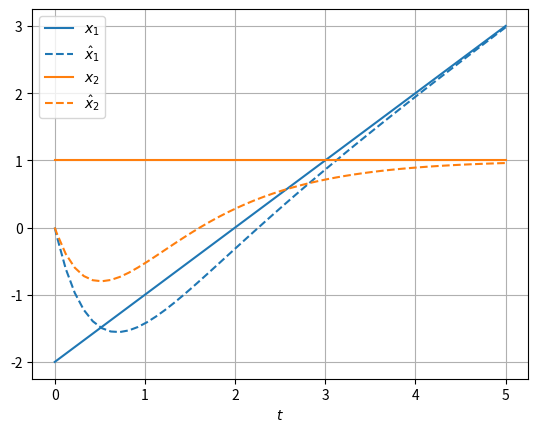
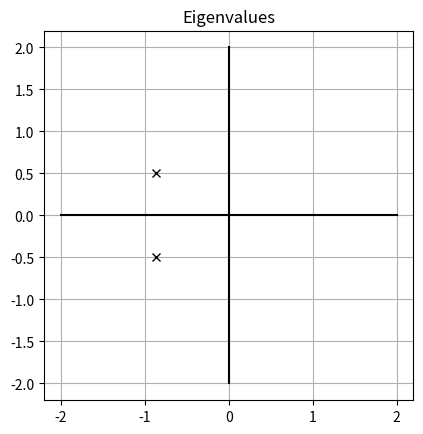
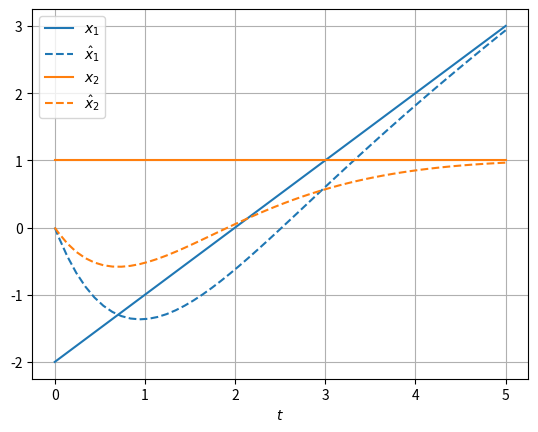

Reproduce these figures in Python, in order.
from numpy import *
from numpy.linalg import *
from scipy.integrate import solve_ivp
from scipy.linalg import solve_continuous_are
from matplotlib.pyplot import *
from numpy.testing import *

def Q(f, xs, ys):
    X, Y = meshgrid(xs, ys)
    fx = vectorize(lambda x, y: f([x, y])[0])
    fy = vectorize(lambda x, y: f([x, y])[1])
    return X, Y, fx(X, Y), fy(X, Y)

from scipy.signal import place_poles
A = array([[0, 1], [0, 0]])
C = array([[1, 0]])
poles = [-1, -2]
K = place_poles(A.T, C.T, poles).gain_matrix
L = K.T
assert_almost_equal(K, [[3.0, 2.0]])

def fun(t, X_Xhat):
    x, x_hat = X_Xhat[0:2], X_Xhat[2:4]
    y, y_hat = C.dot(x), C.dot(x_hat)
    dx = A.dot(x)
    dx_hat = A.dot(x_hat) - L.dot(y_hat - y)
    return r_[dx, dx_hat]

y0 = [-2.0, 1.0, 0.0, 0.0]
result = solve_ivp(
    fun=fun, 
    t_span=[0.0, 5.0], 
    y0=y0, 
    max_step=0.1
)

figure()
t = result["t"]
y = result["y"]
plot(t, y[0], "C0", label="$x_1$")
plot(t, y[2], "C0--", label=r"$\hat{x}_1$")
plot(t, y[1], "C1", label="$x_2$")
plot(t, y[3], "C1--", label=r"$\hat{x}_2$")
xlabel("$t$"); grid(); legend()

A = array([[0, 1], [0, 0]])
B = array([[0], [1]])
Q = array([[1, 0], [0, 1]])
R = array([[1]])

sca = solve_continuous_are
Sigma = sca(A.T, C.T, inv(Q), inv(R))
L = Sigma @ C.T @ R

eigenvalues, _ = eig(A - L @ C)
assert all([real(s) < 0 for s in eigenvalues])

figure()
x = [real(s) for s in eigenvalues]
y = [imag(s) for s in eigenvalues]
plot(x, y, "kx"); xlim(-2, 2); ylim(-2, 2)
plot([0, 0], [-2, 2], "k"); 
plot([-2, 2], [0, 0], "k")   
grid(True); axis("square")
title("Eigenvalues")

def fun(t, X_Xhat):
    x, x_hat = X_Xhat[0:2], X_Xhat[2:4]
    y, y_hat = C.dot(x), C.dot(x_hat)
    dx = A.dot(x)
    dx_hat = A.dot(x_hat) - L.dot(y_hat - y)
    return r_[dx, dx_hat]

y0 = [-2.0, 1.0, 0.0, 0.0]
result = solve_ivp(
    fun=fun, 
    t_span=[0.0, 5.0], 
    y0=y0, 
    max_step=0.1
)

figure()
t = result["t"]; y = result["y"]
plot(t, y[0], "C0", label="$x_1$")
plot(t, y[2], "C0--", label=r"$\hat{x}_1$")
plot(t, y[1], "C1", label="$x_2$")
plot(t, y[3], "C1--", label=r"$\hat{x}_2$")
xlabel("$t$")
grid(); legend()